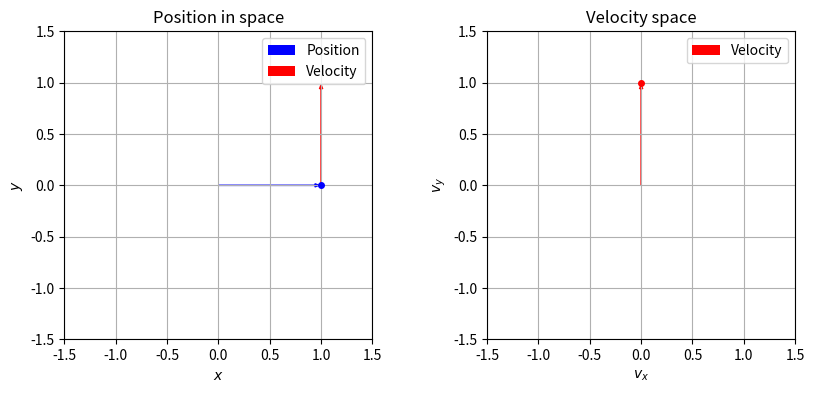

The script that saved this image:
# This example is unrelated to the course. It's an experiment to test matplotlib animation features

import numpy as np
import matplotlib.pyplot as plt
from matplotlib.animation import FuncAnimation

# Set a and b to control the eccentricity of the ellipse
a = 1
b = 1


# Function to update the animation frames
def update(frame):
    global x, y, vx, vy
    # Update position on the circle
    x = a * np.cos(np.radians(frame))
    y = b * np.sin(np.radians(frame))

    # Update velocity components
    vx = -a * np.sin(np.radians(frame))
    vy = b * np.cos(np.radians(frame))

    # Update the position of the point with a trace
    trace_x.append(x)
    trace_y.append(y)
    trace.set_data(trace_x, trace_y)

    # Update the position of the point
    point.set_data([x], [y])

    # Update the velocity graph with a trace
    vel_trace_x.append(vx)
    vel_trace_y.append(vy)
    vel_trace.set_data(vel_trace_x, vel_trace_y)

    # Update the velocity graph
    vel_point.set_data([vx], [vy])

    # Update the arrows
    arrow_pos.set_UVC(x, y)
    arrow_vel.set_offsets([x, y])
    arrow_vel.set_UVC(vx, vy)

    # Update the red arrow from the center to the red dot in the second graph
    center_arrow.set_UVC(vx, vy)

    return point, trace, vel_point, vel_trace, arrow_pos, arrow_vel, center_arrow


# Initial position on the circle
x, y = 1, 0
# Initial velocity components
vx, vy = 0, 1

axis_limit = np.max([a + 0.5, b + 0.5])

# Set up the figure and axis for the animation
fig, (ax1, ax2) = plt.subplots(1, 2, figsize=(10, 4))
ax1.set_xlim(-axis_limit, axis_limit)
ax1.set_ylim(-axis_limit, axis_limit)
ax1.set_aspect("equal")
ax1.set_title("Position in space")

ax1.set_xlabel("$x$")
ax1.set_ylabel("$y$")
ax1.grid(True)

ax2.set_xlim(-axis_limit, axis_limit)
ax2.set_ylim(-axis_limit, axis_limit)
ax2.set_aspect("equal")
ax2.set_title("Velocity space")

ax2.set_xlabel("$v_x$")
ax2.set_ylabel("$v_y$")
ax2.grid(True)

# Create the point on the circle with a trace
trace_x, trace_y = [x], [y]
(trace,) = ax1.plot(trace_x, trace_y, "b-", alpha=0.3)

(point,) = ax1.plot(x, y, "bo", markersize=4)

# Create the velocity point with a trace
vel_trace_x, vel_trace_y = [vx], [vy]
(vel_trace,) = ax2.plot(vel_trace_x, vel_trace_y, "r-", alpha=0.3)

(vel_point,) = ax2.plot([vx], [vy], "ro", markersize=4)

# Create arrow objects for position and velocity
arrow_pos = ax1.quiver(
    0,
    0,
    x,
    y,
    color="blue",
    angles="xy",
    scale_units="xy",
    scale=1,
    width=0.005,
    headwidth=3,
    headlength=4,
    label="Position",
)
arrow_vel = ax1.quiver(
    x,
    y,
    vx,
    vy,
    color="red",
    angles="xy",
    scale_units="xy",
    scale=1,
    width=0.005,
    headwidth=3,
    headlength=4,
    label="Velocity",
)

# Create a red arrow from the center to the red dot in the second graph
center_arrow = ax2.quiver(
    0,
    0,
    vx,
    vy,
    color="red",
    angles="xy",
    scale_units="xy",
    scale=1,
    width=0.005,
    headwidth=3,
    headlength=4,
    label="Velocity",
)

# Create the animation
animation = FuncAnimation(
    fig, update, frames=np.arange(0, 360, 1), interval=10, blit=True
)

# Add legends
ax1.legend()
ax2.legend()

plt.show()
